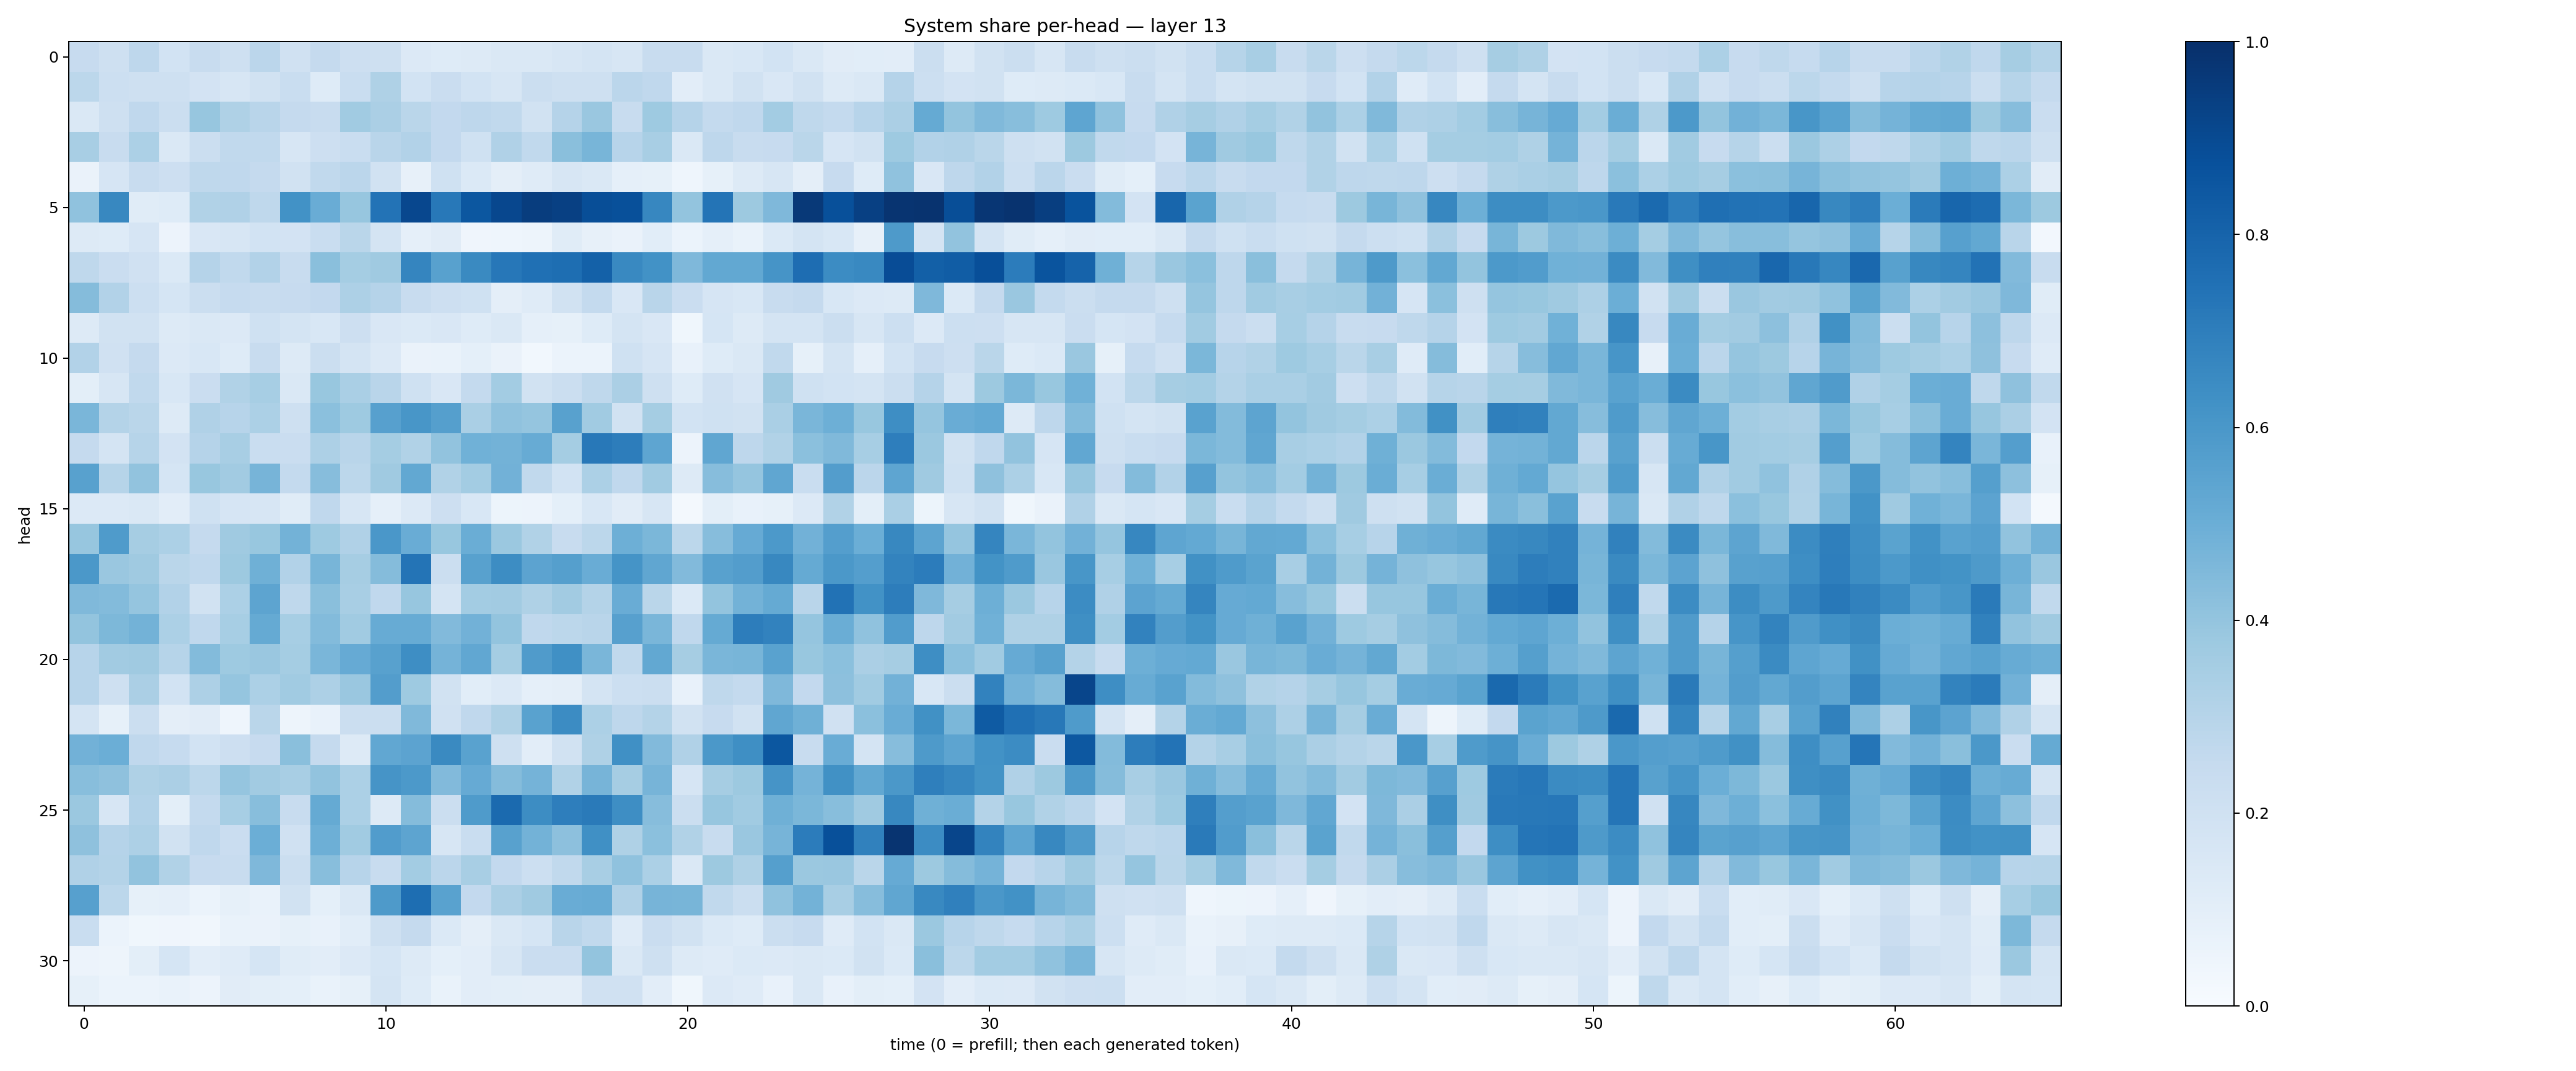

Source data for this figure (header and first rows):
0.2445857, 0.20327727, 0.276285, 0.18389381, 0.2353353, 0.20771037, 0.28447855, 0.19555543, 0.2506412, 0.21476, 0.20726204, 0.13384618, 0.124784246, 0.1260677, 0.1454013, 0.14108607, 0.15949732, 0.17918587, 0.16178009, 0.23469089, 0.24138544, 0.14578675, 0.15429579, 0.18549278
0.2777, 0.2156, 0.2082, 0.2106, 0.18, 0.1565, 0.1944, 0.2335, 0.1226, 0.2328, 0.324, 0.187, 0.2271, 0.1874, 0.1597, 0.2246, 0.206, 0.2089, 0.2815, 0.2668, 0.1042, 0.1481, 0.1943, 0.1521
0.1418, 0.2038, 0.2693, 0.2228, 0.3931, 0.3229, 0.2896, 0.2506, 0.2351, 0.3656, 0.3321, 0.2888, 0.2611, 0.2762, 0.2626, 0.1924, 0.3022, 0.3844, 0.238, 0.3742, 0.3023, 0.2543, 0.2657, 0.3574
0.3419, 0.2378, 0.3304, 0.1425, 0.2198, 0.2622, 0.2629, 0.1622, 0.2123, 0.2339, 0.2916, 0.3105, 0.2583, 0.2013, 0.3194, 0.2629, 0.4229, 0.4677, 0.2957, 0.3427, 0.1414, 0.274, 0.2346, 0.245
0.06356, 0.1661, 0.2402, 0.211, 0.2726, 0.2673, 0.252, 0.1911, 0.2642, 0.2821, 0.1909, 0.07824, 0.2022, 0.1377, 0.09477, 0.1193, 0.1582, 0.1413, 0.08781, 0.08389, 0.04377, 0.08506, 0.1294, 0.1622
0.4077, 0.6628, 0.1158, 0.1241, 0.3164, 0.3192, 0.2722, 0.6216, 0.5068, 0.3944, 0.7387, 0.9089, 0.72, 0.8485, 0.9079, 0.9469, 0.9356, 0.8833, 0.877, 0.6676, 0.4013, 0.7352, 0.3753, 0.4509
0.1284, 0.1238, 0.1656, 0.05784, 0.1522, 0.1587, 0.1849, 0.1817, 0.2305, 0.2887, 0.172, 0.08648, 0.111, 0.04206, 0.04578, 0.0469, 0.1144, 0.08166, 0.06394, 0.1084, 0.06116, 0.08748, 0.06827, 0.14
0.273, 0.2298, 0.1979, 0.1388, 0.3017, 0.2645, 0.3104, 0.2354, 0.4226, 0.3541, 0.3706, 0.671, 0.5571, 0.6542, 0.7242, 0.75, 0.7613, 0.8092, 0.6583, 0.6216, 0.452, 0.527, 0.5264, 0.6095
0.4358, 0.3114, 0.2178, 0.171, 0.2203, 0.2467, 0.238, 0.2458, 0.259, 0.3272, 0.3013, 0.2402, 0.2125, 0.2027, 0.09677, 0.12, 0.1922, 0.2563, 0.1488, 0.2914, 0.2272, 0.1657, 0.1543, 0.2392
0.1328, 0.1947, 0.1907, 0.1308, 0.1461, 0.133, 0.2017, 0.1739, 0.1525, 0.213, 0.1495, 0.1368, 0.1488, 0.1227, 0.1453, 0.08738, 0.08374, 0.1233, 0.1773, 0.1504, 0.0374, 0.1708, 0.1326, 0.1786
0.3115, 0.1968, 0.2522, 0.1357, 0.1562, 0.1227, 0.2361, 0.1294, 0.2263, 0.1726, 0.135, 0.06289, 0.06727, 0.09196, 0.06267, 0.03092, 0.06243, 0.05986, 0.2006, 0.1657, 0.07195, 0.1238, 0.1481, 0.2648
0.1003, 0.1575, 0.263, 0.1559, 0.23, 0.3147, 0.346, 0.1431, 0.3897, 0.338, 0.2916, 0.2028, 0.149, 0.2541, 0.3586, 0.1913, 0.2214, 0.2734, 0.3338, 0.204, 0.1244, 0.1955, 0.1677, 0.3699
0.4632, 0.3052, 0.2857, 0.1324, 0.3168, 0.295, 0.3295, 0.2034, 0.4185, 0.3743, 0.56, 0.6048, 0.5641, 0.3362, 0.4095, 0.3978, 0.5573, 0.3643, 0.1941, 0.3518, 0.1842, 0.202, 0.1913, 0.337
0.2539, 0.178, 0.2996, 0.1816, 0.3032, 0.3437, 0.2319, 0.2266, 0.3253, 0.2909, 0.3527, 0.3128, 0.4047, 0.4847, 0.4771, 0.5083, 0.3534, 0.7203, 0.7025, 0.5367, 0.05513, 0.5313, 0.2753, 0.3145
0.555, 0.2993, 0.4047, 0.1694, 0.3881, 0.3605, 0.4708, 0.2571, 0.4309, 0.2805, 0.3697, 0.5237, 0.3153, 0.358, 0.4811, 0.262, 0.1862, 0.3311, 0.2675, 0.3671, 0.1322, 0.4327, 0.3959, 0.5345
0.133, 0.1357, 0.1423, 0.1018, 0.1994, 0.168, 0.1609, 0.1144, 0.2683, 0.1627, 0.08922, 0.1345, 0.214, 0.1529, 0.05448, 0.05773, 0.09299, 0.1544, 0.1099, 0.1623, 0.0184, 0.1004, 0.07695, 0.08383
0.3915, 0.5827, 0.3509, 0.3303, 0.2527, 0.3689, 0.3879, 0.4793, 0.374, 0.3199, 0.601, 0.5052, 0.3887, 0.5024, 0.3792, 0.3161, 0.2405, 0.2796, 0.4943, 0.4585, 0.281, 0.4321, 0.5125, 0.5935
0.5954, 0.3859, 0.3684, 0.2872, 0.2673, 0.3774, 0.4885, 0.3098, 0.465, 0.3505, 0.4349, 0.7366, 0.2251, 0.5563, 0.6412, 0.5455, 0.5639, 0.5041, 0.6169, 0.5349, 0.443, 0.5574, 0.5732, 0.663
0.4479, 0.4376, 0.3963, 0.3125, 0.1919, 0.3317, 0.5403, 0.2717, 0.4237, 0.3413, 0.2681, 0.3925, 0.174, 0.3558, 0.3599, 0.3223, 0.3613, 0.3078, 0.5063, 0.2867, 0.1374, 0.4, 0.4773, 0.5163
0.4014, 0.4539, 0.4796, 0.3302, 0.2681, 0.3439, 0.5195, 0.3461, 0.4387, 0.3643, 0.5084, 0.5094, 0.444, 0.4821, 0.3995, 0.267, 0.2777, 0.2915, 0.56, 0.4612, 0.2673, 0.5157, 0.7002, 0.6816
0.2934, 0.3631, 0.3705, 0.2997, 0.4386, 0.3722, 0.3852, 0.3524, 0.4647, 0.5135, 0.5559, 0.6368, 0.4745, 0.5297, 0.3549, 0.5804, 0.6299, 0.4624, 0.2645, 0.5268, 0.3492, 0.4612, 0.4682, 0.5536
0.293, 0.2054, 0.3344, 0.1859, 0.3246, 0.3946, 0.3314, 0.3668, 0.3262, 0.3855, 0.5731, 0.3722, 0.1923, 0.1081, 0.1366, 0.08678, 0.09527, 0.1725, 0.2159, 0.2228, 0.07311, 0.2699, 0.2551, 0.4521
0.1762, 0.0834, 0.2213, 0.09676, 0.1123, 0.04488, 0.2864, 0.04946, 0.07289, 0.2257, 0.221, 0.4486, 0.1988, 0.2677, 0.3216, 0.5515, 0.6463, 0.3284, 0.2759, 0.3069, 0.1934, 0.243, 0.1884, 0.5333
0.484, 0.4981, 0.2665, 0.2466, 0.1864, 0.2113, 0.2437, 0.4249, 0.2534, 0.1299, 0.5276, 0.5435, 0.6538, 0.5543, 0.2106, 0.1028, 0.1941, 0.3212, 0.6301, 0.442, 0.3192, 0.5955, 0.6354, 0.8486
0.4273, 0.413, 0.3207, 0.3355, 0.2781, 0.3962, 0.3631, 0.3429, 0.4026, 0.3315, 0.61, 0.5903, 0.4431, 0.5127, 0.4368, 0.475, 0.3133, 0.4694, 0.351, 0.4698, 0.1666, 0.3487, 0.3789, 0.6133
0.3797, 0.162, 0.3107, 0.1014, 0.2565, 0.3451, 0.4277, 0.2359, 0.5158, 0.3309, 0.1316, 0.4373, 0.2205, 0.5843, 0.7766, 0.6443, 0.6958, 0.7128, 0.6393, 0.4331, 0.2249, 0.3932, 0.3664, 0.4911
0.4123, 0.3041, 0.3247, 0.1887, 0.2674, 0.2294, 0.4986, 0.1987, 0.4936, 0.3657, 0.5761, 0.5411, 0.1579, 0.2342, 0.5559, 0.479, 0.4165, 0.6312, 0.3228, 0.4184, 0.3156, 0.2407, 0.3862, 0.4689
0.3182, 0.3079, 0.403, 0.3131, 0.2422, 0.2362, 0.4514, 0.2254, 0.4273, 0.2947, 0.2368, 0.357, 0.2842, 0.3399, 0.2611, 0.216, 0.2642, 0.3431, 0.4095, 0.3308, 0.1439, 0.3782, 0.324, 0.5651
0.5593, 0.2791, 0.08474, 0.08821, 0.05872, 0.08493, 0.06817, 0.1951, 0.09167, 0.1471, 0.5875, 0.7589, 0.5524, 0.2581, 0.335, 0.3695, 0.5052, 0.5094, 0.3179, 0.4712, 0.466, 0.2654, 0.2239, 0.4064
0.2338, 0.06159, 0.03722, 0.04188, 0.03396, 0.07014, 0.06352, 0.08431, 0.07201, 0.1079, 0.2046, 0.2504, 0.1398, 0.09683, 0.1411, 0.1697, 0.2927, 0.2646, 0.1202, 0.2294, 0.1939, 0.1382, 0.1217, 0.2196
0.05641, 0.05039, 0.09876, 0.1704, 0.1032, 0.1203, 0.168, 0.1135, 0.1041, 0.1357, 0.1698, 0.1315, 0.09117, 0.1048, 0.1634, 0.2289, 0.2269, 0.4011, 0.1419, 0.21, 0.1304, 0.1211, 0.1402, 0.1358
0.08383, 0.05878, 0.06245, 0.06793, 0.05801, 0.1132, 0.09848, 0.09212, 0.07002, 0.08406, 0.174, 0.1215, 0.06828, 0.1043, 0.1012, 0.09763, 0.09625, 0.1955, 0.1962, 0.1051, 0.03564, 0.1359, 0.1189, 0.07488
